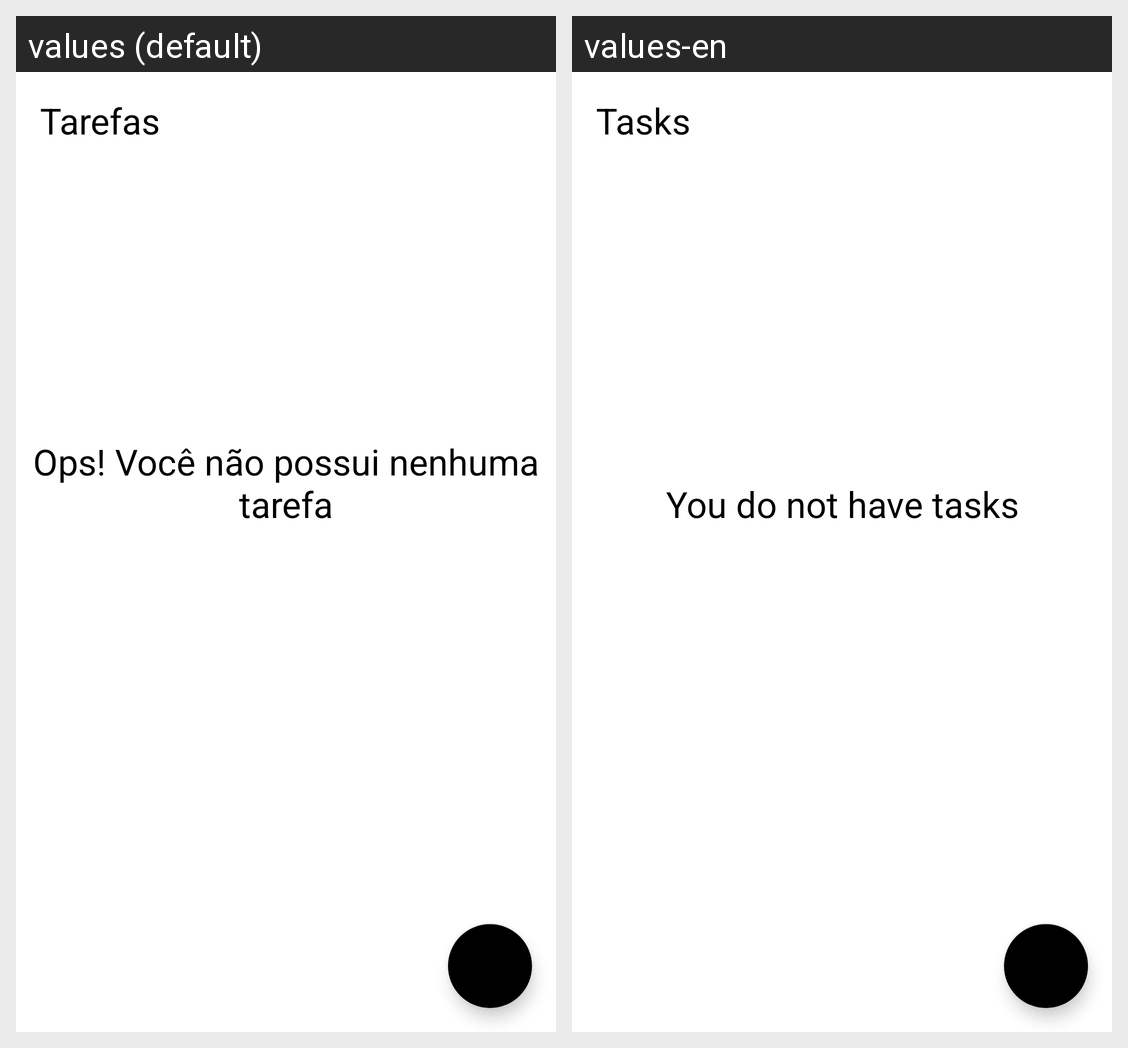

The same Android screen rendered under two of its app's locales, left to right. List the strings drawn on it with the default value and each locale's translation.
Android screen res/layout/activity_main.xml rendered under 2 locales, left to right: values (default), values-en. Device: Nexus 5 (rendered at 1080×1920; each locale shown at half size, 540×960, under a caption strip naming it); theme Theme.ListaDeTarefas.
Strings drawn on this screen, with the default value and each locale's value (text and hints the layout hard-codes, and strings that could not be matched under every locale, appear in the picture but are not listed):

tasks
  values: Tarefas
  values-en: Tasks

label_you_dont_have_tasks
  values: Ops! Você não possui nenhuma tarefa
  values-en: You do not have tasks
